Run: headless pygame with SDL's dummy video driver; simulated clock (each Clock.tick advances the game by its frame time, no real sleeping); random seed 0; keys injected as events and as key.get_pressed() state; no mouse input.
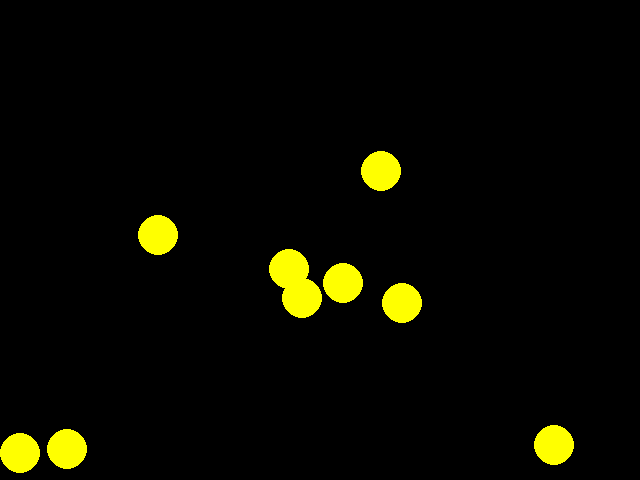
Frame 1 of 4 · flips 1–60 · no input
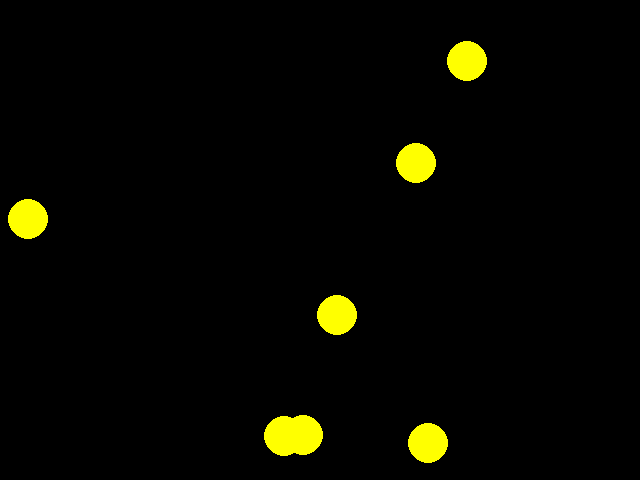
Frame 2 of 4 · flips 61–180 · tapped SPACE, RETURN · held RIGHT (→), D
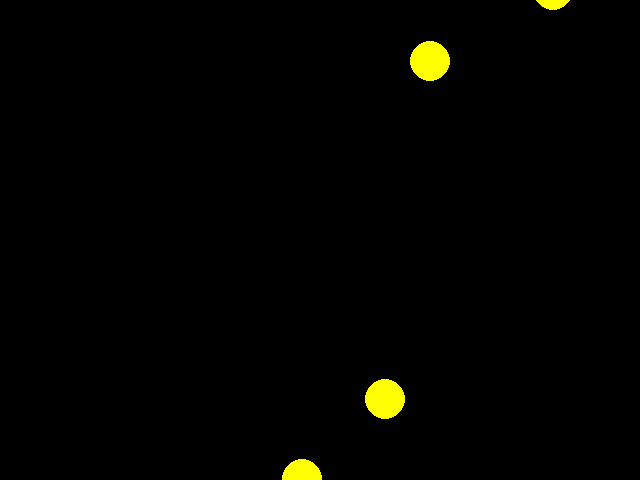
Frame 3 of 4 · flips 181–300 · held DOWN (↓), S
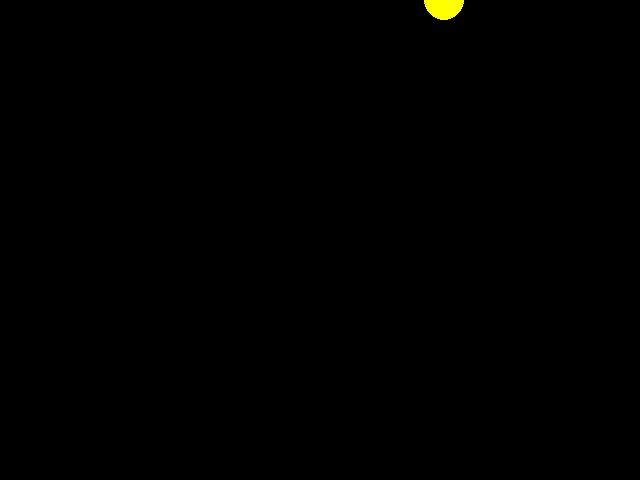
Frame 4 of 4 · flips 301–420 · held LEFT (←), A, UP (↑), W

The pygame program that drew these frames:

import sys
import random
 
import pygame
from pygame.locals import *


class multi_mover:
  def __init__(self, particles):
    self.particles = particles

  def move(self):
    for particle in self.particles:
      particle.vel[0] += particle.acc[0] * dt
      particle.vel[1] += particle.acc[1] * dt
      particle.pos[0] += particle.vel[0] * dt
      particle.pos[1] += particle.vel[1] * dt

  def draw(self):
    for particle in self.particles:
      pygame.draw.circle(screen, (255,255,0), particle.get_pos(), 20)


class mover:
  def __init__(self, particle):
    self.particle = particle

  def move(self):
    self.particle.vel[0] += self.particle.acc[0] * dt
    self.particle.vel[1] += self.particle.acc[1] * dt
    self.particle.pos[0] += self.particle.vel[0] * dt
    self.particle.pos[1] += self.particle.vel[1] * dt

  def draw(self):
    pygame.draw.circle(screen, (255,255,0), self.particle.get_pos(), 20)


class particle:
  def __init__(self, pos, vel, acc=[0, 9.8]):
    self.pos = pos
    self.vel = vel
    self.acc = acc

  def set_pos(self, pos):
    self.pos = pos

  def get_pos(self):
    return self.pos
  
  def set_vel(self, vel):
    self.vel = vel

  def get_vel(self):
    return self.vel
  
  def set_acc(self, acc):
    self.acc = acc

  def get_acc(self):
    return self.acc
 
balls = []
for i in range(10):
  balls.append(particle([random.randint(1,640), random.randint(1,480)],
                        [random.randint(-100,100), random.randint(-100,100)]))

mover_obj = multi_mover(balls)

pygame.init()
 
fps = 60
dt = 1/60
fpsClock = pygame.time.Clock()
 
width, height = 640, 480
screen = pygame.display.set_mode((width, height))
 
# Game loop.
while True:
  screen.fill((0, 0, 0))
  
  for event in pygame.event.get():
    if event.type == QUIT:
      pygame.quit()
      sys.exit()
  
  # Update.
  mover_obj.move()
    
  # Draw.
  mover_obj.draw()
  
  pygame.display.flip()
  fpsClock.tick(fps)
